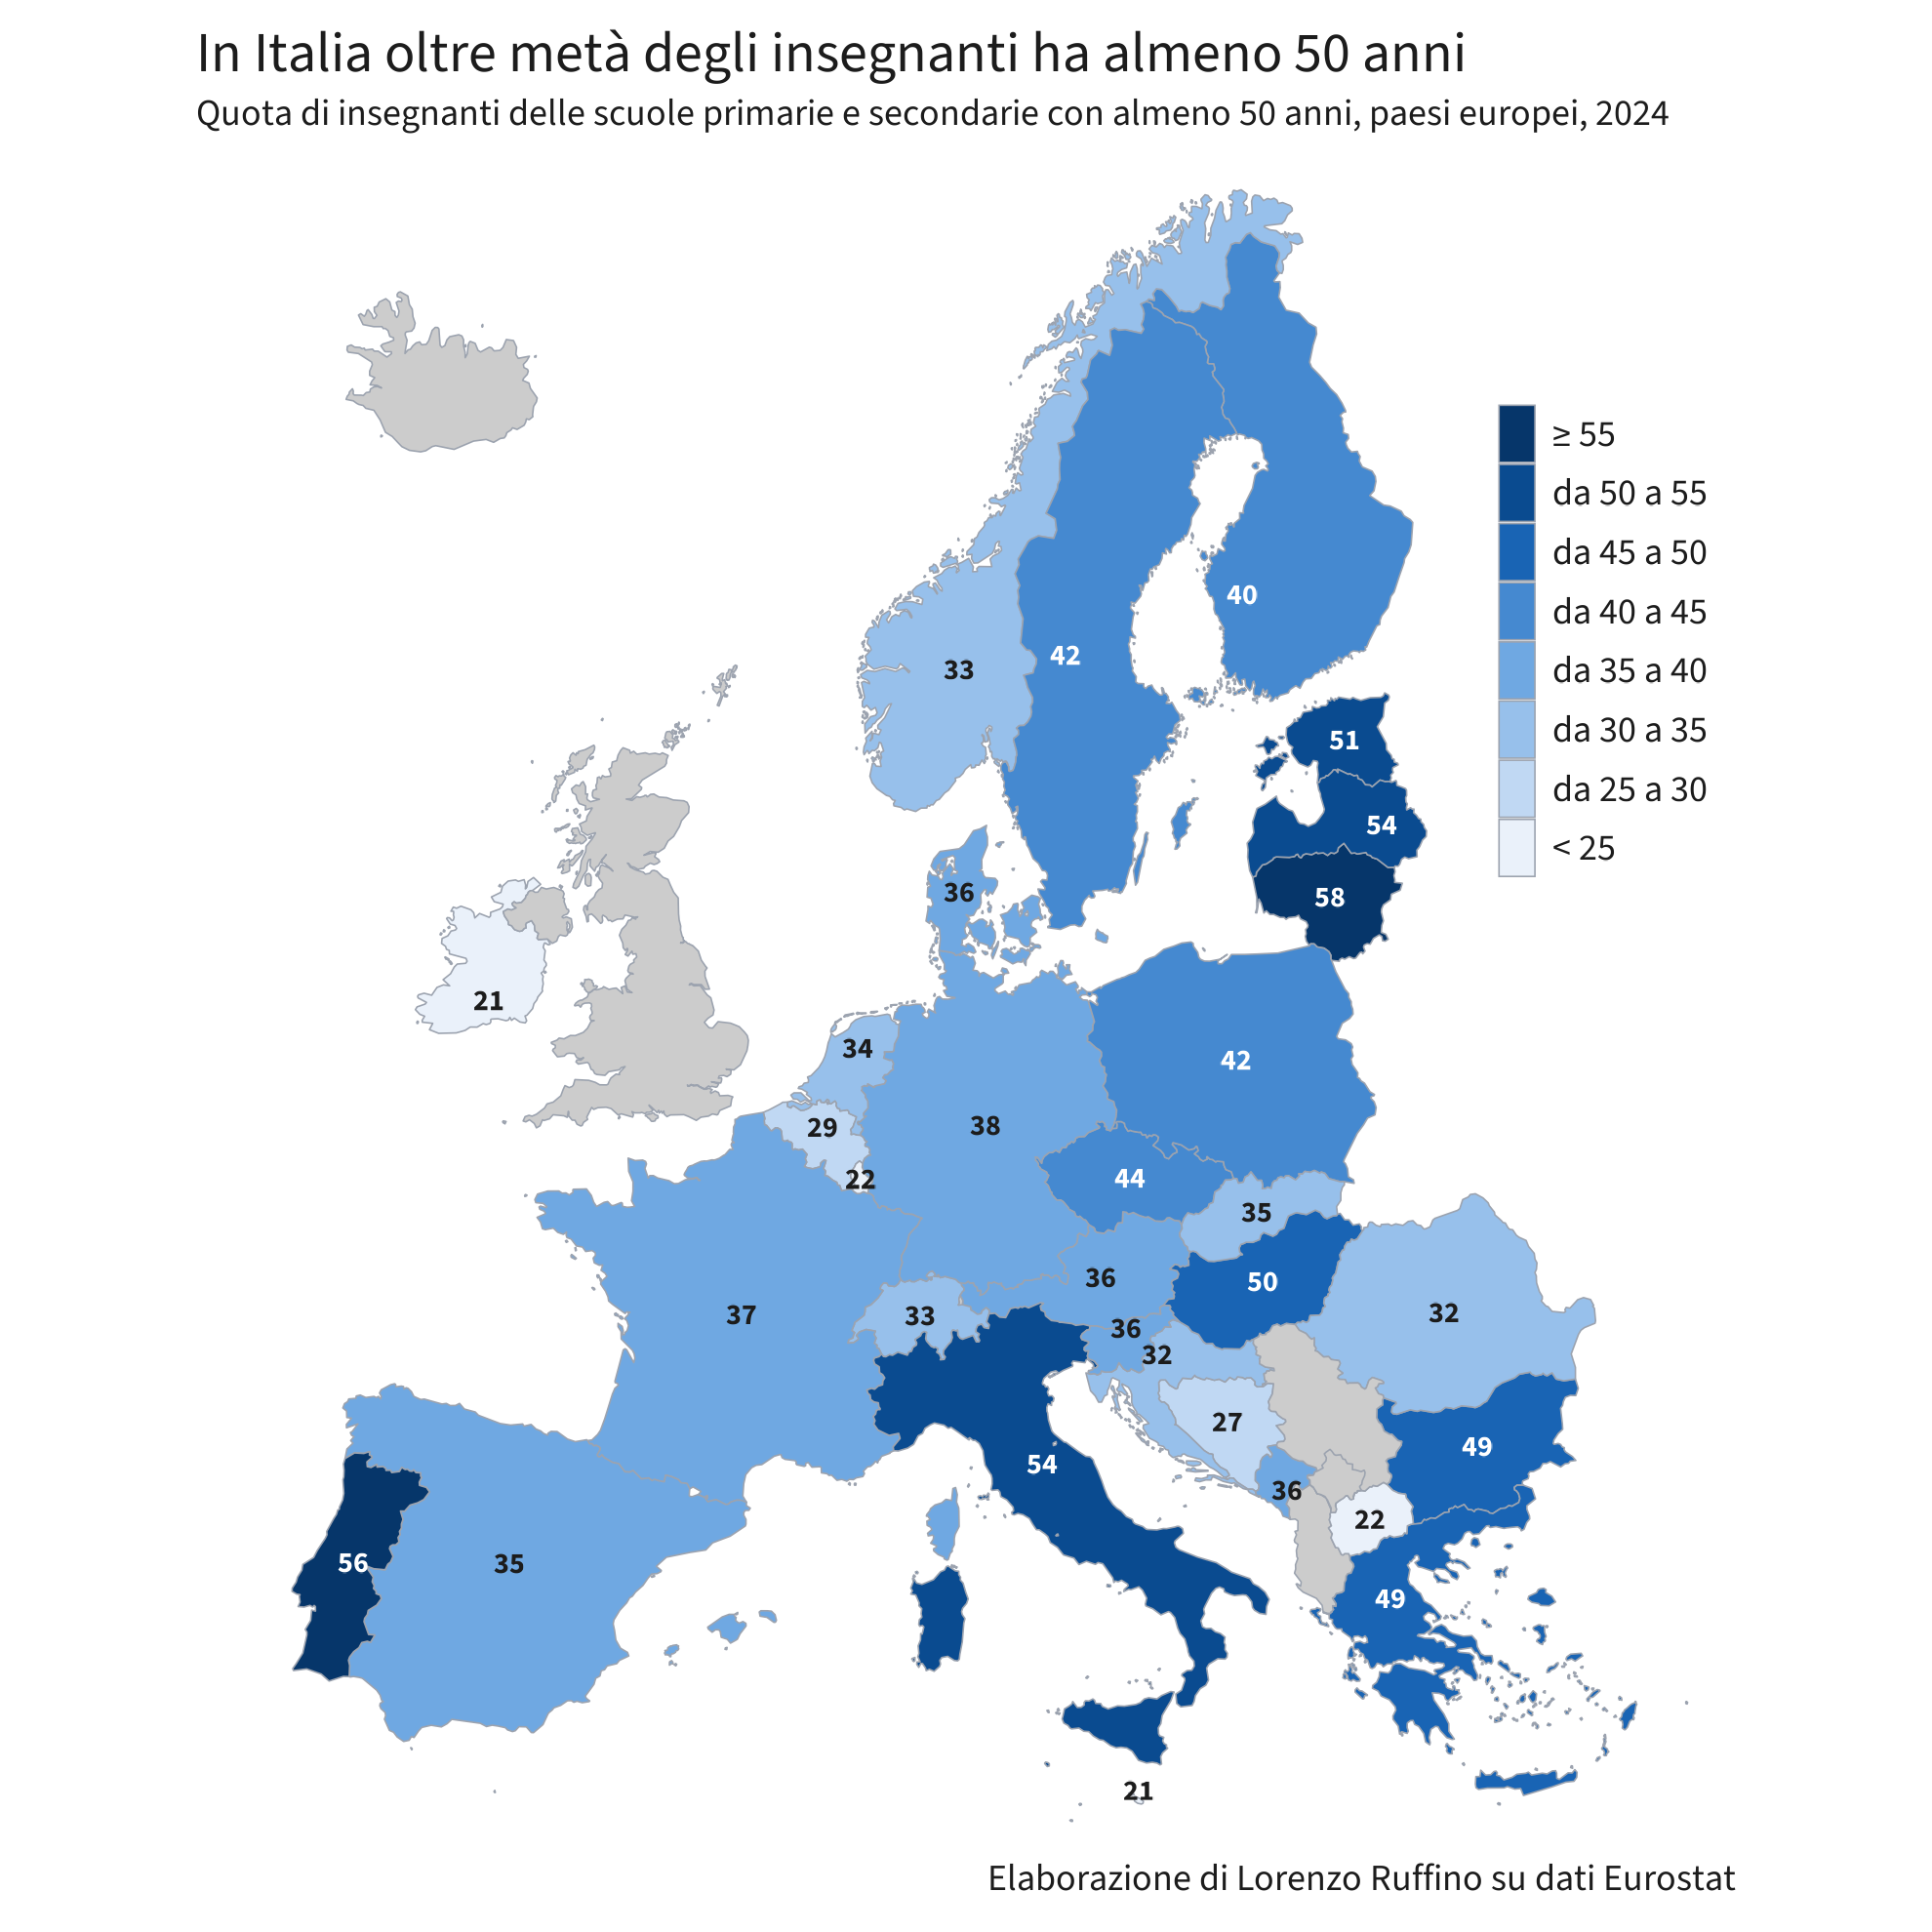

Data behind this chart, as committed beside it:
CNTR_ID, paese, anno, quota_insegnanti_50plus
LT, Lithuania, 2024, 58.38
PT, Portugal, 2024, 55.59
IT, Italy, 2024, 54.3
LV, Latvia, 2024, 53.95
EE, Estonia, 2024, 50.62
HU, Hungary, 2024, 49.75
EL, Greece, 2024, 49.48
BG, Bulgaria, 2024, 48.7
CZ, Czechia, 2024, 44.34
PL, Poland, 2024, 42.18
SE, Sweden, 2024, 41.54
FI, Finland, 2024, 40.34
DE, Germany, 2024, 37.7
FR, France, 2024, 36.53
ME, Montenegro, 2024, 36.45
AT, Austria, 2024, 36.42
DK, Denmark, 2024, 36.21
SI, Slovenia, 2024, 35.79
ES, Spain, 2024, 35.03
SK, Slovakia, 2024, 34.78
NL, Netherlands, 2024, 33.69
NO, Norway, 2024, 33.27
CH, Switzerland, 2024, 32.83
RO, Romania, 2024, 32.24
HR, Croatia, 2024, 31.54
CY, Cyprus, 2024, 30.33
BE, Belgium, 2024, 29.14
BA, Bosnia and Herzegovina, 2024, 27.38
MK, North Macedonia, 2024, 22.4
LU, Luxembourg, 2024, 21.95
MT, Malta, 2024, 20.88
IE, Ireland, 2024, 20.65
